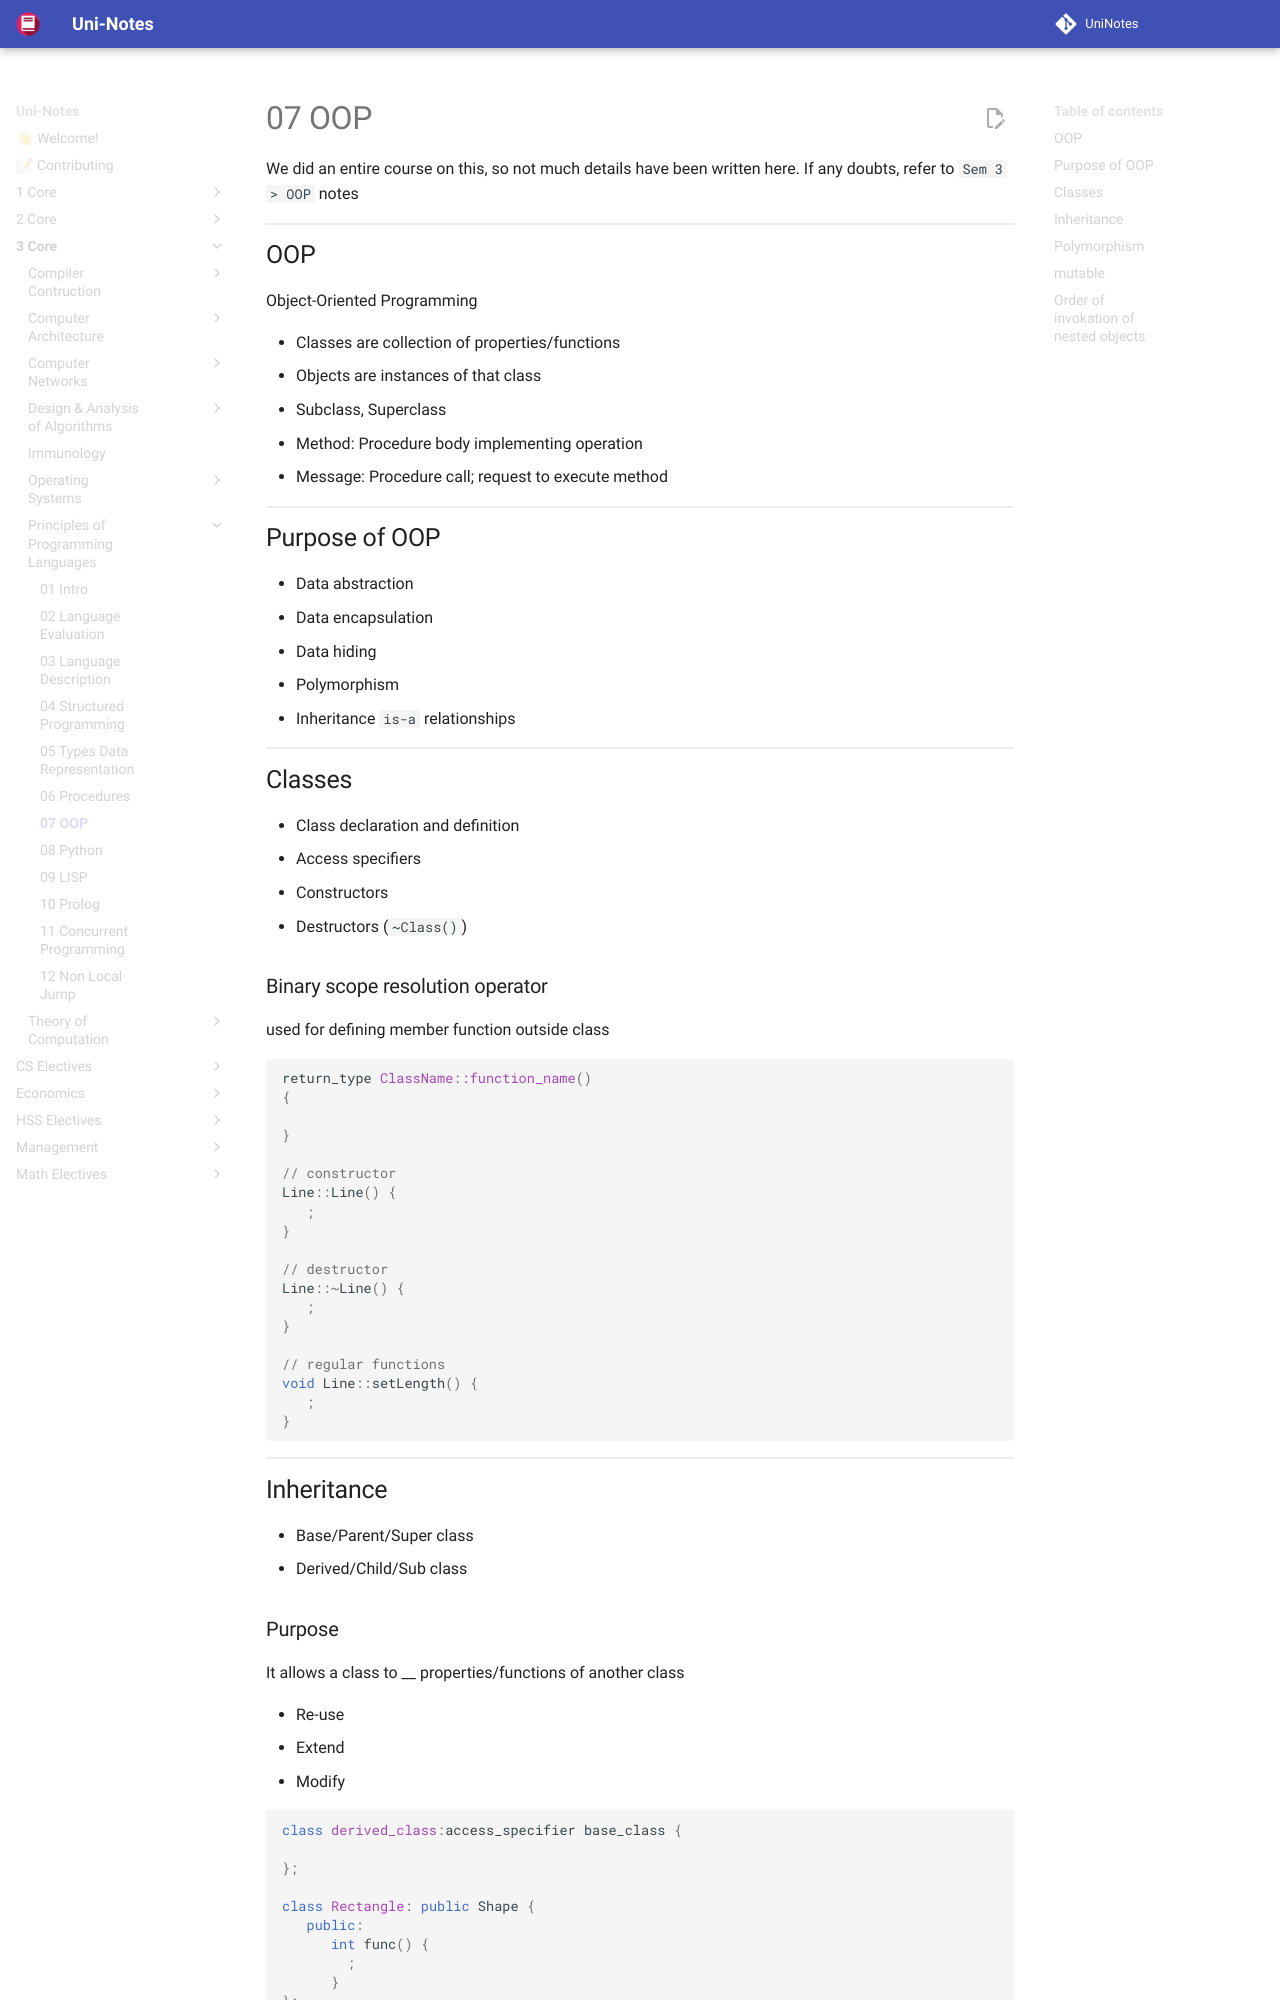

repository: uni-notes/uni-notes · page: 3_Core/Principles_of_Programming_Languages/07_OOP/index.html · generator: mkdocs

We did an entire course on this, so not much details have been written here. If any doubts, refer to `Sem 3 > OOP` notes

## OOP

Object-Oriented Programming

- Classes are collection of properties/functions
- Objects are instances of that class
- Subclass, Superclass
- Method: Procedure body implementing operation
- Message: Procedure call; request to execute method

## Purpose of OOP

- Data abstraction
- Data encapsulation
- Data hiding
- Polymorphism
- Inheritance
  `is-a` relationships

## Classes

- Class declaration and definition
- Access specifiers
- Constructors
- Destructors (`~Class()`)

### Binary scope resolution operator

used for defining member function outside class

```c++
return_type ClassName::function_name()
{
  
}

// constructor
Line::Line() {
   ;
}

// destructor
Line::~Line() {
   ;
}

// regular functions
void Line::setLength() {
   ;
}
```

## Inheritance

- Base/Parent/Super class
- Derived/Child/Sub class

### Purpose

It allows a class to __ properties/functions of another class

- Re-use
- Extend
- Modify

```c++
class derived_class:access_specifier base_class {
  
};

class Rectangle: public Shape {
   public:
      int func() { 
        ;
      }
};
```
